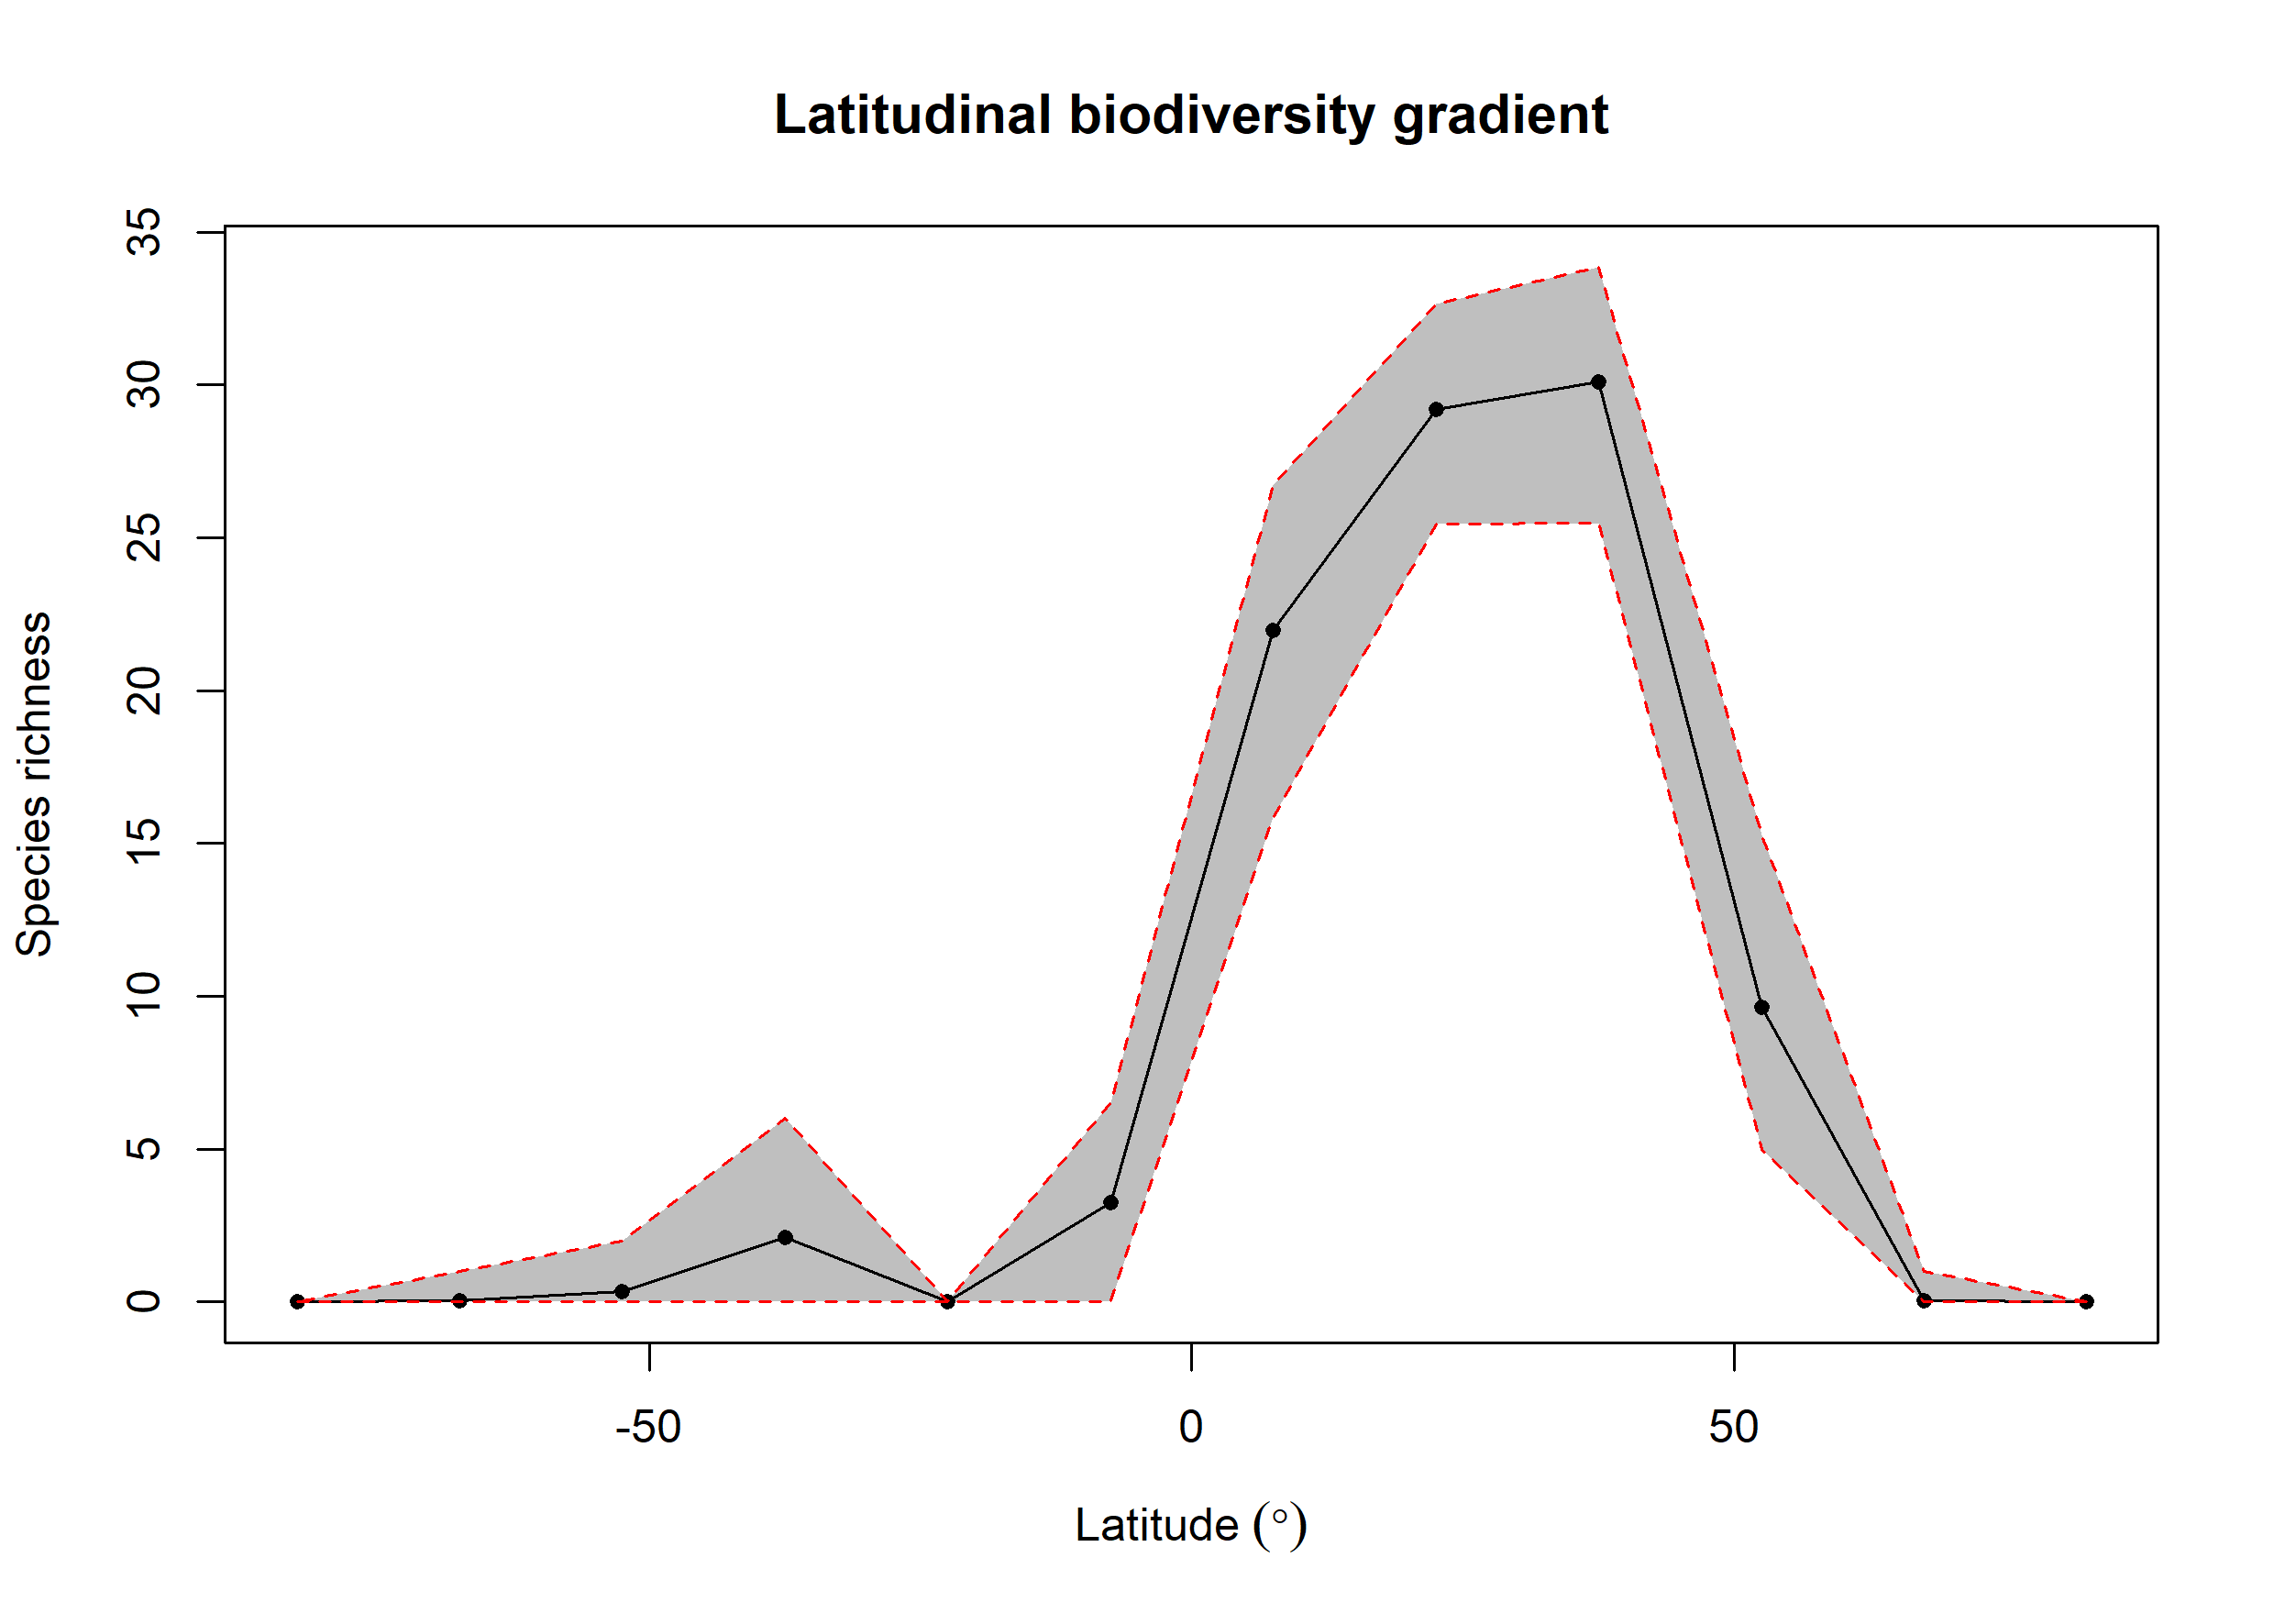

Data behind this chart, as committed beside it:
bin, max, min, mid, hemisphere, mean_richness, CI.Lower, CI.Upper
1, 90, 75, 82.5, N, 0.02, 0, 0
2, 75, 60, 67.5, N, 0.05, 0, 1
3, 60, 45, 52.5, N, 9.626, 4.985, 15.28
4, 45, 30, 37.5, N, 30.11, 25.49, 33.86
5, 30, 15, 22.5, N, 29.19, 25.45, 32.64
6, 15, 0, 7.5, N, 21.96, 15.85, 26.7
7, 0, -15, -7.5, S, 3.24, 0, 6.52
8, -15, -30, -22.5, S, NA, NA, NA
9, -30, -45, -37.5, S, 2.11, 0, 6
10, -45, -60, -52.5, S, 0.33, 0, 2
11, -60, -75, -67.5, S, 0.04, 0, 1
12, -75, -90, -82.5, S, NA, NA, NA
